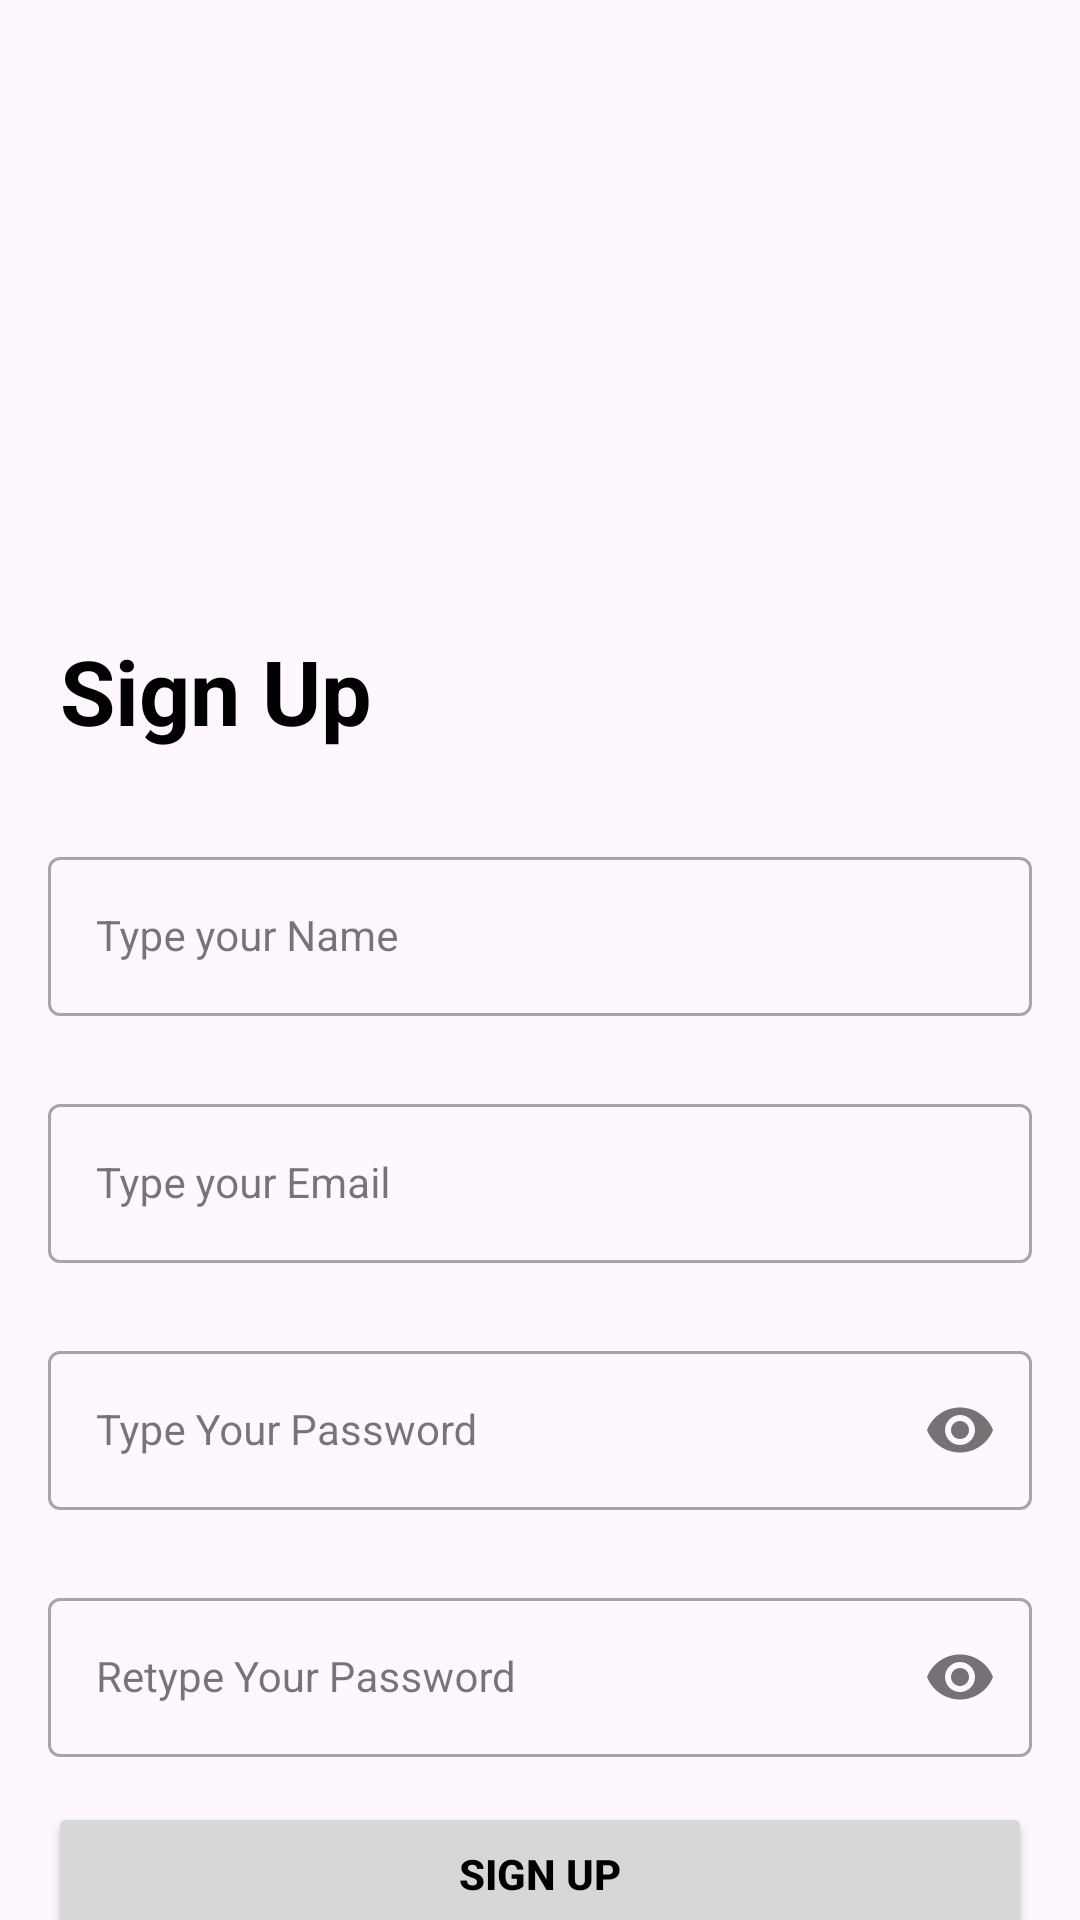

Layout XML and referenced resources for this Android screen:
<!-- AndroidManifest.xml: application theme Theme.TMProperty -->
<!-- res/layout/activity_sign_up.xml -->
<?xml version="1.0" encoding="utf-8"?>
<androidx.constraintlayout.widget.ConstraintLayout xmlns:android="http://schemas.android.com/apk/res/android"
    xmlns:app="http://schemas.android.com/apk/res-auto"
    xmlns:tools="http://schemas.android.com/tools"
    android:layout_width="match_parent"
    android:layout_height="match_parent"
    tools:context=".ui.SignUpActivity">

    <ImageView
        android:id="@+id/imageView7"
        android:layout_width="0dp"
        android:layout_height="180dp"
        android:layout_marginTop="10dp"
        android:src="@drawable/ic_signup"
        app:layout_constraintEnd_toEndOf="parent"
        app:layout_constraintStart_toStartOf="parent"
        app:layout_constraintTop_toTopOf="parent" />

    <TextView
        android:id="@+id/textView28"
        android:layout_width="match_parent"
        android:layout_height="wrap_content"
        android:layout_margin="20dp"
        android:layout_marginTop="5dp"
        android:text="Sign Up"
        android:textColor="@color/black"
        android:textSize="30sp"
        android:textStyle="bold"
        app:layout_constraintEnd_toEndOf="parent"
        app:layout_constraintStart_toStartOf="parent"
        app:layout_constraintTop_toBottomOf="@+id/imageView7" />


    <com.google.android.material.textfield.TextInputLayout
        android:id="@+id/nameLayout"
        style="@style/LoginTextInputOuterFieldStyle"
        android:layout_width="match_parent"
        android:layout_height="wrap_content"
        android:layout_marginHorizontal="16dp"
        android:layout_marginTop="30dp"
        app:layout_constraintEnd_toEndOf="parent"
        app:layout_constraintHorizontal_bias="0.5"
        app:layout_constraintStart_toStartOf="parent"
        app:layout_constraintTop_toBottomOf="@+id/textView28">

        <com.google.android.material.textfield.TextInputEditText
            android:id="@+id/nameSEt"
            style="@style/LoginTextInputInnerFieldStyle"
            android:layout_width="match_parent"
            android:layout_height="wrap_content"
            android:hint="Type your Name"
            android:inputType="textEmailAddress"
            />
    </com.google.android.material.textfield.TextInputLayout>


    <com.google.android.material.textfield.TextInputLayout
        android:id="@+id/emailLayout"
        style="@style/LoginTextInputOuterFieldStyle"
        android:layout_width="match_parent"
        android:layout_height="wrap_content"
        android:layout_marginHorizontal="16dp"
        android:layout_marginTop="24dp"
        app:layout_constraintEnd_toEndOf="parent"
        app:layout_constraintHorizontal_bias="0.5"
        app:layout_constraintStart_toStartOf="parent"
        app:layout_constraintTop_toBottomOf="@+id/nameLayout">

        <com.google.android.material.textfield.TextInputEditText
            android:id="@+id/emailEt"
            style="@style/LoginTextInputInnerFieldStyle"
            android:layout_width="match_parent"
            android:layout_height="wrap_content"
            android:hint="Type your Email"
            android:inputType="textEmailAddress" />
    </com.google.android.material.textfield.TextInputLayout>

    <com.google.android.material.textfield.TextInputLayout
        android:id="@+id/passwordLayout"
        style="@style/LoginTextInputOuterFieldStyle"
        android:layout_width="match_parent"
        android:layout_height="wrap_content"
        android:layout_marginHorizontal="16dp"
        android:layout_marginTop="24dp"
        app:layout_constraintEnd_toEndOf="parent"
        app:layout_constraintHorizontal_bias="0.5"
        app:layout_constraintStart_toStartOf="parent"
        app:layout_constraintTop_toBottomOf="@id/emailLayout"
        app:passwordToggleEnabled="true">

        <com.google.android.material.textfield.TextInputEditText
            android:id="@+id/passET"
            style="@style/LoginTextInputInnerFieldStyle"
            android:layout_width="match_parent"
            android:layout_height="wrap_content"
            android:hint="Type Your Password"
            android:inputType="textPassword" />
    </com.google.android.material.textfield.TextInputLayout>

    <com.google.android.material.textfield.TextInputLayout
        android:id="@+id/confirmPasswordLayout"
        style="@style/LoginTextInputOuterFieldStyle"
        android:layout_width="match_parent"
        android:layout_height="wrap_content"
        android:layout_marginHorizontal="16dp"
        android:layout_marginTop="24dp"
        app:layout_constraintEnd_toEndOf="parent"
        app:layout_constraintHorizontal_bias="0.5"
        app:layout_constraintStart_toStartOf="parent"
        app:layout_constraintTop_toBottomOf="@id/passwordLayout"
        app:passwordToggleEnabled="true">

        <com.google.android.material.textfield.TextInputEditText
            android:id="@+id/confirmPassEt"
            style="@style/LoginTextInputInnerFieldStyle"
            android:layout_width="match_parent"
            android:layout_height="wrap_content"
            android:hint="Retype Your Password"
            android:inputType="textPassword" />
    </com.google.android.material.textfield.TextInputLayout>

    <androidx.appcompat.widget.AppCompatButton
        android:id="@+id/button"
        android:layout_width="0dp"
        android:layout_height="wrap_content"
        android:layout_marginHorizontal="16dp"
        android:layout_marginTop="15dp"
        android:text="Sign Up"
        android:textColor="@color/black"
        android:textStyle="bold"
        app:layout_constraintEnd_toEndOf="parent"
        app:layout_constraintHorizontal_bias="0.5"
        app:layout_constraintStart_toStartOf="parent"
        app:layout_constraintTop_toBottomOf="@+id/confirmPasswordLayout" />

    <TextView
        android:id="@+id/tvsignin"
        android:layout_width="wrap_content"
        android:layout_height="wrap_content"
        android:text="Already Registered , Sign In !"
        android:textColor="@color/black"
        app:layout_constraintBottom_toBottomOf="parent"
        app:layout_constraintEnd_toEndOf="parent"
        app:layout_constraintHorizontal_bias="0.5"
        app:layout_constraintStart_toStartOf="parent"
        app:layout_constraintTop_toBottomOf="@+id/button" />


</androidx.constraintlayout.widget.ConstraintLayout>
<!-- resources referenced by this layout -->
<resources>
  <color name="black">#FF000000</color>
  <style name="LoginTextInputInnerFieldStyle" parent="Widget.MaterialComponents.TextInputLayout.OutlinedBox">
          <item name="android:layout_width">match_parent</item>
          <item name="android:layout_height">wrap_content</item>
          <item name="android:textColor">@color/black</item>
          <item name="android:textColorHint">@color/black</item>
          <item name="android:maxLines">1</item>
          <item name="android:textSize">14sp</item>
          <item name="android:singleLine">true</item>
      </style>
  <style name="LoginTextInputOuterFieldStyle" parent="Widget.MaterialComponents.TextInputLayout.OutlinedBox">
          <item name="android:layout_width">match_parent</item>
          <item name="android:layout_height">wrap_content</item>
          <item name="android:layout_marginTop">15dp</item>
          <item name="android:layout_marginBottom">15dp</item>
      </style>
  <style name="Theme.TMProperty" parent="Base.Theme.TMProperty" />
  <style name="Base.Theme.TMProperty" parent="Theme.Material3.DayNight.NoActionBar">
          
          
      </style>
</resources>
